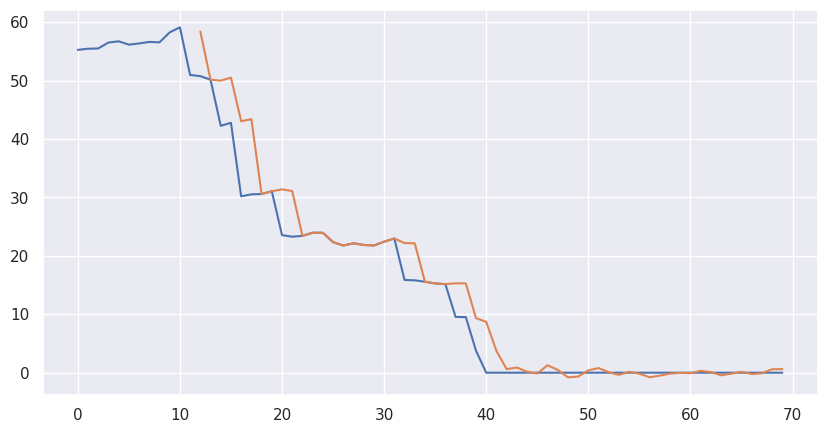
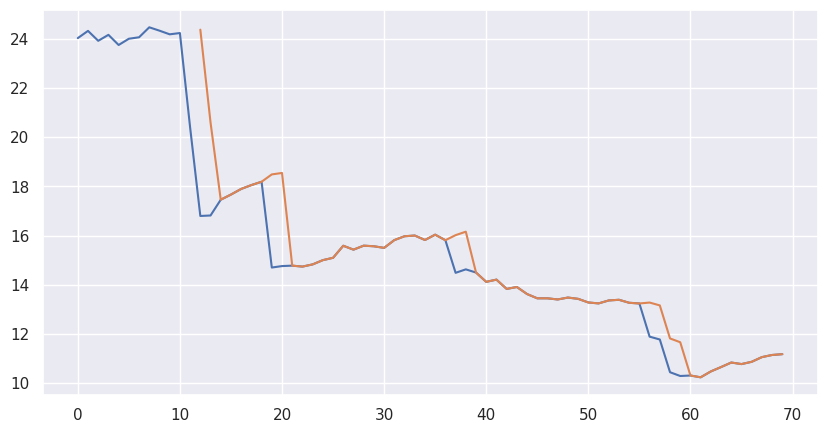
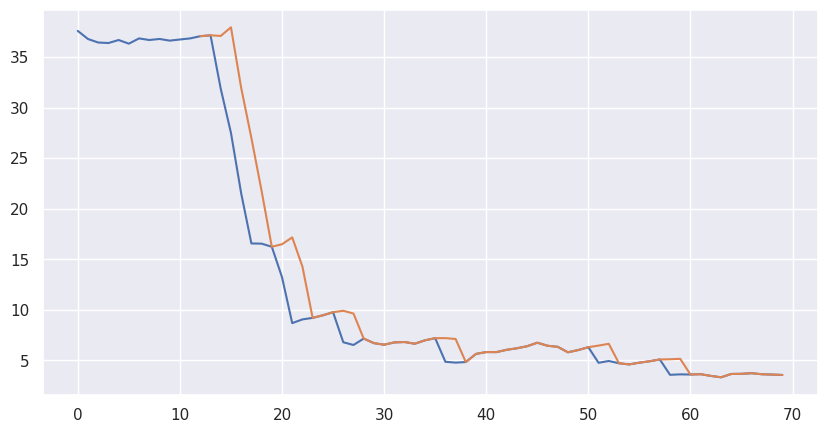
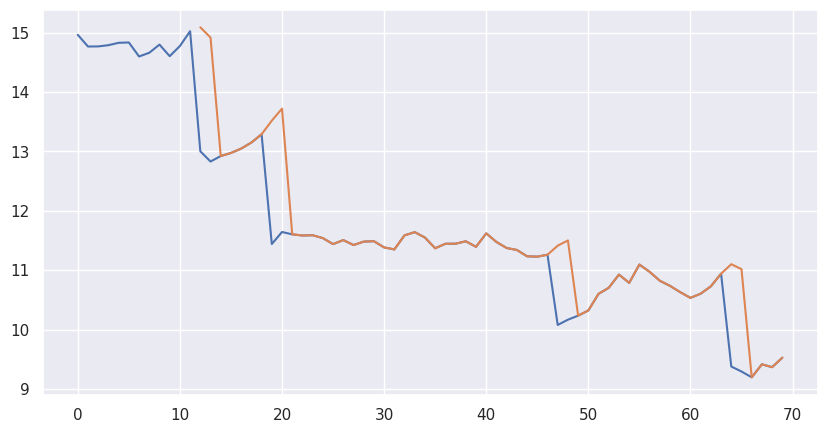
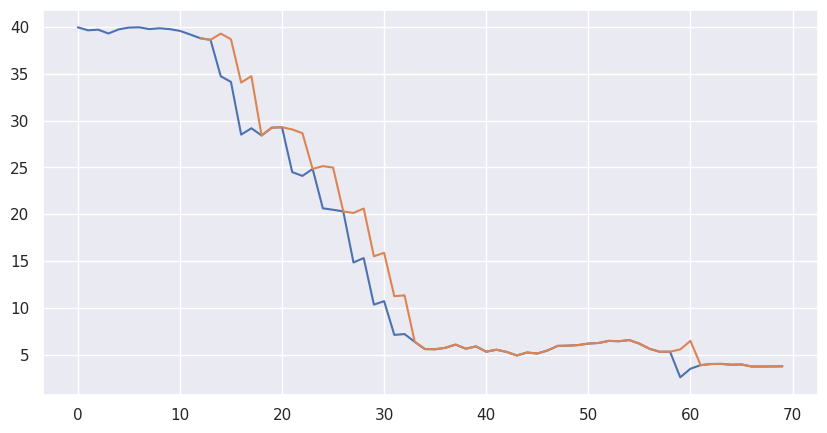
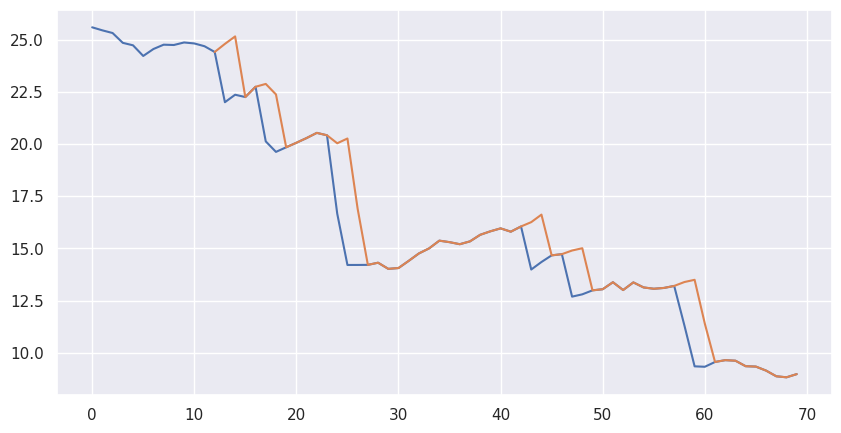
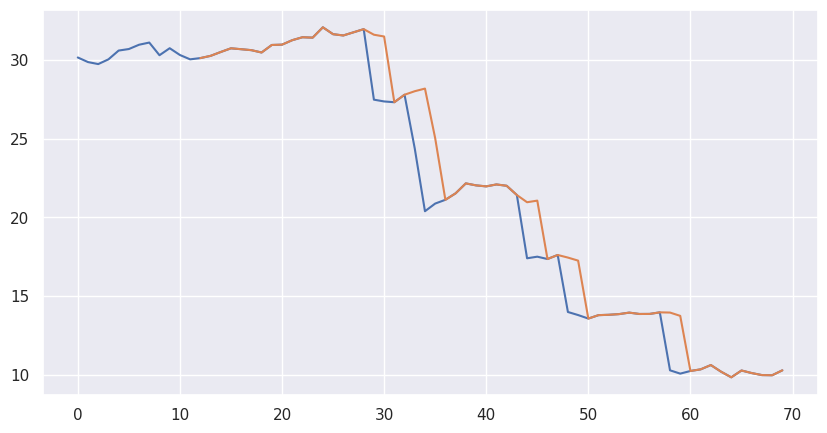
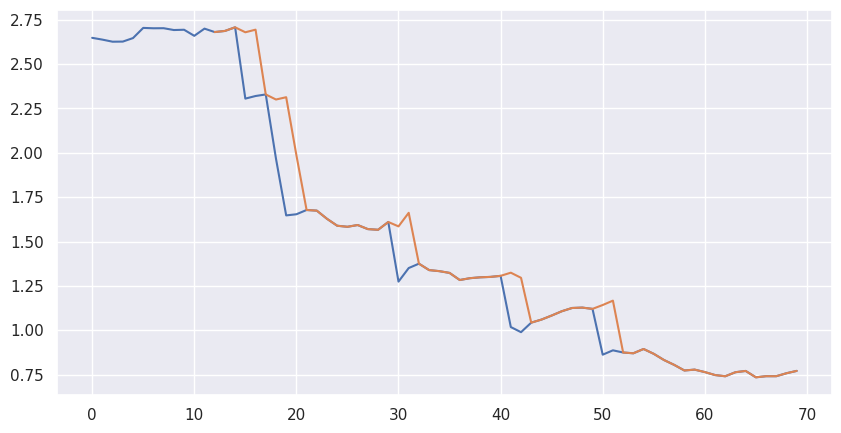
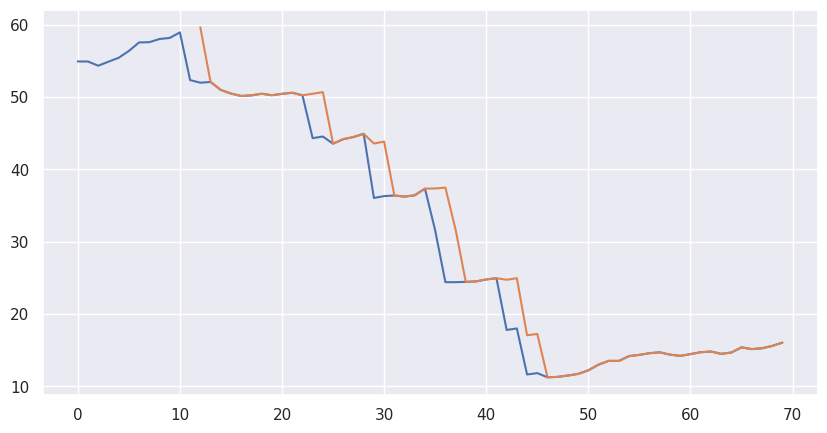
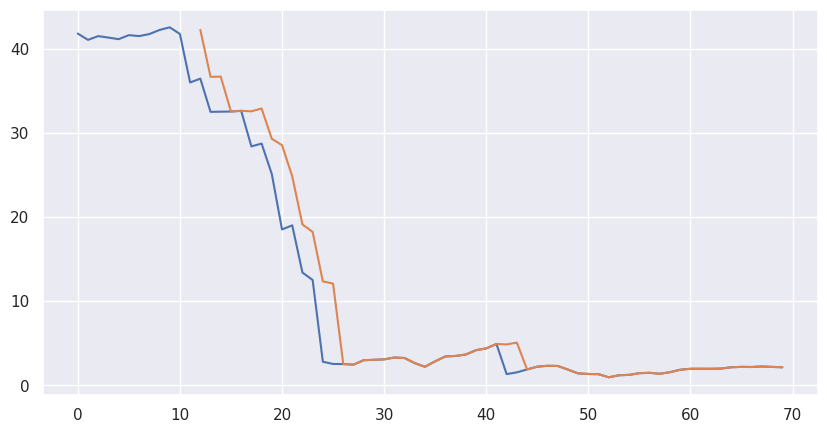

These figures' Python source, in order:
# -*- coding: utf-8 -*-
"""
[Treatment Effects with RNNs] cancer_simulation
Created on 2/4/2018 8:14 AM

Medically realistic data simulation for small-cell lung cancer based on Geng et al 2017.
URL: https://www.nature.com/articles/s41598-017-13646-z

Notes:
- Simulation time taken to be in days

@author: limsi
"""

import logging
import numpy as np
import pandas as pd
import matplotlib.pyplot as plt
import seaborn as sns
from tqdm import tqdm
from scipy.stats import truncnorm  # we need to sample from truncated normal distributions

sns.set()

logger = logging.getLogger(__name__)
# ~~~~~~~~~~~~~~~~~~~~~~~~~~~~~~~~~~~~~~~~~~~~~~~~~~~~~~~~~~~~~~~~~~~~~~~~~~~~~~~~~~~~~~~~~~~~~~
# Simulation Constants

# Spherical calculations - tumours assumed to be spherical per Winer-Muram et al 2002.
# URL:
# https://pubs.rsna.org/doi/10.1148/radiol.2233011026?url_ver=Z39.88-2003&rfr_id=ori%3Arid%3Acrossref.org&rfr_dat=cr_pub%3Dpubmed


def calc_volume(diameter):
    return 4 / 3 * np.pi * (diameter / 2) ** 3


def calc_diameter(volume):
    return ((volume / (4 / 3 * np.pi)) ** (1 / 3)) * 2


# Tumour constants per
TUMOUR_CELL_DENSITY = 5.8 * 10 ** 8  # cells per cm^3
TUMOUR_DEATH_THRESHOLD = calc_volume(13)  # assume spherical

# Patient cancer stage. (mu, sigma, lower bound, upper bound) - for lognormal dist
tumour_size_distributions = {'I': (1.72, 4.70 * 0.1, 1.0, 3.0),
                             'II': (1.96, 1.63* 0.1, 1.0, 3.0),
                             'IIIA': (1.91, 9.40* 0.1, 1.0, 4.0),
                             'IIIB': (2.76, 6.87* 0.1, 1.0, 4.0),
                             'IV': (3.86, 8.82* 0.1, 1.0, 5.0)}  # 13.0 is the death condition

# Observations of stage proportions taken from Detterbeck and Gibson 2008
# - URL: http://www.jto.org/article/S1556-0864(15)33353-0/fulltext#cesec50\
cancer_stage_observations = {'I': 1432,
                             "II": 128,
                             "IIIA": 1306,
                             "IIIB": 7248,
                             "IV": 12840}


# ~~~~~~~~~~~~~~~~~~~~~~~~~~~~~~~~~~~~~~~~~~~~~~~~~~~~~~~~~~~~~~~~~~~~~~~~~~~~~~~~~~~~~~~~~~~~~~
# Simulation Functions


def generate_params(num_patients, chemo_coeff, radio_coeff, window_size, lag = 0, lag_y = 10):
    """
    Get original patient-specific simulation parameters, and add extra ones to control confounding

    :param num_patients: Number of patients to simulate
    :param chemo_coeff: Bias on action policy for chemotherapy assignments
    :param radio_activation_group: Bias on action policy for chemotherapy assignments
    :return: dict of parameters
    """

    basic_params = get_standard_params(num_patients)
    patient_types = basic_params['patient_types']
    # tumour_stage_centres = [s for s in cancer_stage_observations if 'IIIA' not in s]
    # tumour_stage_centres.sort()

    # Parameters controlling sigmoid application probabilities

    D_MAX = calc_diameter(TUMOUR_DEATH_THRESHOLD)
    basic_params['chemo_sigmoid_intercepts'] = np.array([D_MAX / 2.0 for _ in patient_types])
    basic_params['radio_sigmoid_intercepts'] = np.array([D_MAX / 2.0 for _ in patient_types])

    basic_params['chemo_sigmoid_betas'] = np.array([chemo_coeff / D_MAX for _ in patient_types])
    basic_params['radio_sigmoid_betas'] = np.array([radio_coeff / D_MAX for _ in patient_types])

    basic_params['window_size'] = window_size
    basic_params['lag'] = lag
    basic_params['lag_y'] = lag_y

    return basic_params


def get_standard_params(num_patients):  # additional params
    """
    Simulation parameters from the Nature article + adjustments for static variables

    :param num_patients: Number of patients to simulate
    :return: simulation_parameters: Initial volumes + Static variables (e.g. response to treatment); randomly shuffled
    """
    # Calculate cancer stage proportions
    TOTAL_OBS = sum(cancer_stage_observations.values())
    cancer_stage_proportions = {k: cancer_stage_observations[k] / TOTAL_OBS for k in cancer_stage_observations}

    # Sample initial stages
    possible_stages = list(tumour_size_distributions.keys())
    possible_stages.sort()
    initial_stages = np.random.choice(possible_stages, num_patients,
                                      p=[cancer_stage_proportions[k] for k in possible_stages])

    # Simulate initial tumor volumes
    output_initial_diam = []
    patient_sim_stages = []
    for stg in possible_stages:
        count = np.sum((initial_stages == stg) * 1)
        mu, sigma, lower_bound, upper_bound = tumour_size_distributions[stg]
        lower_bound = (np.log(lower_bound) - mu) / sigma
        upper_bound = (np.log(upper_bound) - mu) / sigma
        norm_rvs = truncnorm.rvs(lower_bound, upper_bound, size=count)
        initial_volume_by_stage = np.exp((norm_rvs * sigma) + mu)
        output_initial_diam += list(initial_volume_by_stage)
        patient_sim_stages += [stg for i in range(count)]

    # Simulate dynamic parameters
    K = calc_volume(30)
    ALPHA_BETA_RATIO = 10
    ALPHA_RHO_CORR = 0.87
    parameter_lower_bound = 0.0
    parameter_upper_bound = np.inf
    rho_params = (7 * 10 ** -5, 7.23 * 10 ** -7)
    alpha_params = (0.0398, 0.0068)
    beta_c_params = (0.028, 0.0007)
    alpha_rho_cov = np.array([[alpha_params[1] ** 2, ALPHA_RHO_CORR * alpha_params[1] * rho_params[1]],
                              [ALPHA_RHO_CORR * alpha_params[1] * rho_params[1], rho_params[1] ** 2]])
    alpha_rho_mean = np.array([alpha_params[0], rho_params[0]])
    simulated_params = []
    while len(simulated_params) < num_patients:
        param_holder = np.random.multivariate_normal(alpha_rho_mean, alpha_rho_cov, size=num_patients)
        for i in range(param_holder.shape[0]):
            if param_holder[i, 0] > parameter_lower_bound and param_holder[i, 1] > parameter_lower_bound:
                simulated_params.append(param_holder[i, :])

    # Adjust parameters based on patient types
    possible_patient_types = [1, 2, 3]
    patient_types = np.random.choice(possible_patient_types, num_patients)
    chemo_mean_adjustments = np.array([0.0 if i < 3 else 0.1 for i in patient_types])
    radio_mean_adjustments = np.array([0.0 if i > 1 else 0.1 for i in patient_types])
    simulated_params = np.array(simulated_params)[:num_patients, :]
    alpha_adjustments = alpha_params[0] * radio_mean_adjustments
    alpha = simulated_params[:, 0] + alpha_adjustments
    rho = simulated_params[:, 1]
    beta = alpha / ALPHA_BETA_RATIO
    beta_c_adjustments = beta_c_params[0] * chemo_mean_adjustments
    beta_c = beta_c_params[0] + beta_c_params[1] * truncnorm.rvs(
        (parameter_lower_bound - beta_c_params[0]) / beta_c_params[1],
        (parameter_upper_bound - beta_c_params[0]) / beta_c_params[1],
        size=num_patients) + beta_c_adjustments

    # Compile and shuffle parameters
    output_holder = {'patient_types': patient_types,
                     'initial_stages': np.array(patient_sim_stages),
                     'initial_volumes': calc_volume(np.array(output_initial_diam)),
                     'alpha': alpha,
                     'rho': rho,
                     'beta': beta,
                     'beta_c': beta_c,
                     'K': np.array([K for _ in range(num_patients)]),
                     }
    idx = [i for i in range(num_patients)]
    np.random.shuffle(idx)
    output_params = {}
    for k in output_holder:
        output_params[k] = output_holder[k][idx]

    return output_params


def simulate_factual(simulation_params, seq_length):
    """
    Simulation of factual patient trajectories (for train and validation subset)

    :param simulation_params: Parameters of the simulation
    :param seq_length: Maximum trajectory length
    :param assigned_actions: Fixed non-random treatment assignment policy, if None - standard biased random assignment is applied
    :return: simulated data dict
    """

    total_num_radio_treatments = 1
    total_num_chemo_treatments = 1

    radio_amt = np.array([2.0 for i in range(total_num_radio_treatments)])  # Gy
    # radio_days = np.array([i + 1 for i in range(total_num_radio_treatments)])
    chemo_amt = [5.0 for i in range(total_num_chemo_treatments)]
    chemo_days = [(i + 1) * 7 for i in range(total_num_chemo_treatments)]

    # sort this
    chemo_idx = np.argsort(chemo_days)
    chemo_amt = np.array(chemo_amt)[chemo_idx]
    chemo_days = np.array(chemo_days)[chemo_idx]

    drug_half_life = 1  # one day half life for drugs

    # Unpack simulation parameters
    initial_stages = simulation_params['initial_stages']
    initial_volumes = simulation_params['initial_volumes']
    alphas = simulation_params['alpha']
    rhos = simulation_params['rho']
    betas = simulation_params['beta']
    beta_cs = simulation_params['beta_c']
    Ks = simulation_params['K']
    patient_types = simulation_params['patient_types']
    window_size = simulation_params['window_size']
    lag = simulation_params['lag']
    lag_y = simulation_params['lag_y']
    seq_length += lag_y

    # Coefficients for treatment assignment probabilities
    chemo_sigmoid_intercepts = simulation_params['chemo_sigmoid_intercepts']
    radio_sigmoid_intercepts = simulation_params['radio_sigmoid_intercepts']
    chemo_sigmoid_betas = simulation_params['chemo_sigmoid_betas']
    radio_sigmoid_betas = simulation_params['radio_sigmoid_betas']

    num_patients = initial_stages.shape[0]

    # Commence Simulation
    cancer_volume = np.zeros((num_patients, seq_length))
    chemo_dosage = np.zeros((num_patients, seq_length))
    radio_dosage = np.zeros((num_patients, seq_length))
    chemo_application_point = np.zeros((num_patients, seq_length))
    radio_application_point = np.zeros((num_patients, seq_length))
    sequence_lengths = np.zeros(num_patients)
    death_flags = np.zeros((num_patients, seq_length))
    recovery_flags = np.zeros((num_patients, seq_length))
    chemo_probabilities = np.zeros((num_patients, seq_length))
    radio_probabilities = np.zeros((num_patients, seq_length))

    noise_terms = 0.01 * np.random.randn(num_patients, seq_length)  # 5% cell variability
    recovery_rvs = np.random.rand(num_patients, seq_length)

    chemo_application_rvs = np.random.rand(num_patients, seq_length)
    radio_application_rvs = np.random.rand(num_patients, seq_length)

    # Run actual simulation
    for i in tqdm(range(num_patients), total=num_patients):

        # logging.info("Simulating patient {} of {}".format(i + 1, num_patients))
        noise = noise_terms[i]

        # initial values
        cancer_volume[i, 0] = initial_volumes[i]
        alpha = alphas[i]
        beta = betas[i]
        beta_c = beta_cs[i]
        rho = rhos[i]
        K = Ks[i]

        # Setup cell volume
        b_death = False
        b_recover = False
        for t in range(1, seq_length):

            current_chemo_dose = 0.0
            previous_chemo_dose = chemo_dosage[i, t - 1]

            # Action probabilities + death or recovery simulations
            if t >= lag:
                cancer_volume_used = cancer_volume[i, max(t - window_size - lag, 0):max(t - lag, 0)]
            else:
                cancer_volume_used = np.zeros((1, ))
            cancer_diameter_used = np.array([calc_diameter(vol) for vol in cancer_volume_used]).mean()  # mean diameter over 15 days
            cancer_metric_used = cancer_diameter_used

            if t >= lag_y:
                radio_prob = (1.0 / (1.0 + np.exp(-radio_sigmoid_betas[i] * (cancer_metric_used - radio_sigmoid_intercepts[i]))))
                chemo_prob = (1.0 / (1.0 + np.exp(- chemo_sigmoid_betas[i] * (cancer_metric_used - chemo_sigmoid_intercepts[i]))))
            else:
                radio_prob = 0.0
                chemo_prob = 0.0
            chemo_probabilities[i, t] = chemo_prob
            radio_probabilities[i, t] = radio_prob

            # Action application
            if radio_application_rvs[i, t] < radio_prob:
                radio_application_point[i, t] = 1
                radio_dosage[i, t] = radio_amt[0]

            if chemo_application_rvs[i, t] < chemo_prob:
                # Apply chemo treatment
                chemo_application_point[i, t] = 1
                current_chemo_dose = chemo_amt[0]

            # Update chemo dosage
            #chemo_dosage[i, t] = previous_chemo_dose * np.exp(-np.log(2) / drug_half_life) + current_chemo_dose
            chemo_dosage[i, t] = current_chemo_dose
            
            if True:
                if t <= lag_y:
                    cancer_volume[i, t] = cancer_volume[i, t - 1] *\
                    (1 + rho * np.log(K / cancer_volume[i, t - 1]) + noise[t])
                else:   
                    #New model (for t \geq \tau)
                    #Y_{t+1} = Y_t + \Bigl(\rho \log(\frac{K}{Y_{\textcolor{red}{t-\tau}}}) + \epsilon_{t+1}\Bigr) Y_{\textcolor{red}{t - \tau}} - Y_{\textcolor{red}{t-\tau}}\Bigl(\alpha_c c_{t+1} + (\alpha_r d_{t+1} + \beta_r d_{t+1}^{2})\Bigr)
                    y_tlag_mean = cancer_volume[i, :t - lag_y + 1].mean()
                    cancer_volume[i, t] = cancer_volume[i, t - 1] + (rho * np.log(K / y_tlag_mean) + noise[t]) * y_tlag_mean\
                                    - y_tlag_mean * (beta_c * chemo_dosage[i, t] +\
                                                (alpha * radio_dosage[i, t] + \
                                                beta * radio_dosage[i, t] ** 2))
            else:
                # Original model (for t \geq \tau)
                cancer_volume[i, t] = cancer_volume[i, t - 1] *\
                    (1 + rho * np.log(K / cancer_volume[i, t - 1]) + noise[t]) - \
                    (beta_c * chemo_dosage[i, t] + (alpha * radio_dosage[i, t] + beta * radio_dosage[i, t] ** 2)) * \
                    cancer_volume[i, t - 1]
            
            if cancer_volume[i, t] > TUMOUR_DEATH_THRESHOLD:
                cancer_volume[i, t] = TUMOUR_DEATH_THRESHOLD
                b_death = True
                break  # patient death

            # recovery threshold as defined by the previous stuff
            if recovery_rvs[i, t] < np.exp(-cancer_volume[i, t] * TUMOUR_CELL_DENSITY):
                cancer_volume[i, t] = 0
                b_recover = True
                break


        # Package outputs
        sequence_lengths[i] = int(t)
        death_flags[i, t] = 1 if b_death else 0
        recovery_flags[i, t] = 1 if b_recover else 0

    outputs = {'cancer_volume': cancer_volume,
               'chemo_dosage': chemo_dosage,
               'radio_dosage': radio_dosage,
               'chemo_application': chemo_application_point,
               'radio_application': radio_application_point,
               'chemo_probabilities': chemo_probabilities,
               'radio_probabilities': radio_probabilities,
               'sequence_lengths': sequence_lengths,
               'death_flags': death_flags,
               'recovery_flags': recovery_flags,
               'patient_types': patient_types,
               'noise_terms': noise_terms
               }

    return outputs


def simulate_counterfactuals_treatment_seq(observed_data:dict, simulation_params:dict, n_periods:int, treatment_seq:np.ndarray):
    """
    Simulation of counterfactual trajectories for subset of patients with sliding window intervention in [t, t + n_periods) (tau = n_periods - 1)
    :param simulation_params: Parameters of the simulation (must fit with observed_data!)
    :param treat_seq: intervention sequence np.array of shape (n_periods, 2) with 0/1 values
    :return: simulated data of outcome with shape (num_patients, seq_length - lagy - tau)
    """

    logger.info(f"Simulating counterfactuals data for subset. \n" 
                f"NUM_PERIODS = {n_periods}, NUM_PATIENTS = {observed_data['cancer_volume'].shape[0]}")
    print("treatment_seq:", treatment_seq)
    assert observed_data['cancer_volume'].shape[0] == simulation_params['initial_stages'].shape[0], \
        "Simulation parameters and observed data must have the same number of patients!"
    assert n_periods == treatment_seq.shape[0], \
        "Number of periods must be equal to the number of treatment sequences!"
    
    total_num_radio_treatments = 1
    total_num_chemo_treatments = 1

    radio_amt = np.array([2.0 for i in range(total_num_radio_treatments)])  # Gy
    # radio_days = np.array([i + 1 for i in range(total_num_radio_treatments)])
    chemo_amt = [5.0 for i in range(total_num_chemo_treatments)]
    chemo_days = [(i + 1) * 7 for i in range(total_num_chemo_treatments)]

    # sort this
    chemo_idx = np.argsort(chemo_days)
    chemo_amt = np.array(chemo_amt)[chemo_idx]
    chemo_days = np.array(chemo_days)[chemo_idx]

    drug_half_life = 1  # one day half life for drugs

    # Unpack simulation parameters
    initial_stages = simulation_params['initial_stages']
    initial_volumes = simulation_params['initial_volumes']
    alphas = simulation_params['alpha']
    rhos = simulation_params['rho']
    betas = simulation_params['beta']
    beta_cs = simulation_params['beta_c']
    Ks = simulation_params['K']
    patient_types = simulation_params['patient_types']
    window_size = simulation_params['window_size']  # controls the lookback of the treatment assignment policy
    lag = simulation_params['lag']
    lag_y = simulation_params['lag_y']

    seq_length = observed_data['cancer_volume'].shape[1]
    num_patients = observed_data['cancer_volume'].shape[0]

    test_idx = 0

    #apply same background noise as in the observed data
    noise = observed_data['noise_terms']
    
    assert alphas.shape == (num_patients, )
    assert rhos.shape == (num_patients, )
    assert betas.shape == (num_patients, )
    assert beta_cs.shape == (num_patients, )
    assert Ks.shape == (num_patients, )

    #observed data
    cancer_volume = observed_data['cancer_volume']
    #placeholder for ctf_cancer_volume
    cancer_volume_ctf = np.zeros((num_patients, seq_length - lag_y - n_periods + 1), dtype = np.float32)
    active_entries = np.ones_like(cancer_volume_ctf, dtype = np.float32)
    ctf_volume = np.zeros((num_patients, seq_length), dtype = np.float32)

    for t in range(lag_y, seq_length - n_periods + 1):
        # t is the starting point of the treatment sequence, before t use observed data
        #clear the entries for ctf_volume
        ctf_volume[:, t:] = 0.0
        for k in range(n_periods):
            # apply treatment sequence
            treatment = treatment_seq[k]
            ctf_chemo_dosage, ctf_radio_dosage = 0.0, 0.0
            if treatment[0] == 1: #chemo
                ctf_chemo_dosage = chemo_amt[0]
            if treatment[1] == 1: #radio
                ctf_radio_dosage = radio_amt[0]
            
            
            #simulate ctf volume for t+k
            y_tlag_mean = cancer_volume[:, :t + k - lag_y + 1].mean(axis = 1)
            assert y_tlag_mean.shape == (num_patients, )
            assert noise[:, t + k].shape == (num_patients, )

            if k == 0:
                ctf_volume[:, t] = cancer_volume[:, t]
            else:
                ctf_volume[:, t + k] = ctf_volume[:, t + k - 1] + (rhos * np.log(Ks / y_tlag_mean) + noise[:, t + k]) * y_tlag_mean\
                                    - y_tlag_mean * (beta_cs * ctf_chemo_dosage +\
                                                (alphas * ctf_radio_dosage + \
                                                betas * ctf_radio_dosage ** 2))
            #check if ctf volume satisfies recovery condition
            recovery_idx = np.exp(-ctf_volume[:, t + k] * TUMOUR_CELL_DENSITY) > 0.95
            active_entries[recovery_idx, t - lag_y] = 0.0
        
        cancer_volume_ctf[:, t - lag_y] = ctf_volume[:, t + n_periods - 1]

    y_ctf = cancer_volume_ctf

    return y_ctf, active_entries


def get_scaling_params(sim):
    real_idx = ['cancer_volume', 'chemo_dosage', 'radio_dosage']

    # df = pd.DataFrame({k: sim[k] for k in real_idx})
    means = {}
    stds = {}
    seq_lengths = sim['sequence_lengths']
    for k in real_idx:
        active_values = []
        for i in range(seq_lengths.shape[0]):
            end = int(seq_lengths[i])
            active_values += list(sim[k][i, :end])

        means[k] = np.mean(active_values)
        stds[k] = np.std(active_values)

    # Add means for static variables`
    means['patient_types'] = np.mean(sim['patient_types'])
    stds['patient_types'] = np.std(sim['patient_types'])

    return pd.Series(means), pd.Series(stds)


# ~~~~~~~~~~~~~~~~~~~~~~~~~~~~~~~~~~~~~~~~~~~~~~~~~~~~~~~~~~~~~~~~~~~~~~~~~~~~~~~~~~~~~~~~~~~~~~
# Plotting Functions


def plot_treatments(data: dict, patient: int):
    df = pd.DataFrame({'N(t)': data['cancer_volume'][patient],
                       'C(t)': data['chemo_dosage'][patient],
                       'd(t)': data['radio_dosage'][patient],
                       })
    df = df[['N(t)', "C(t)", "d(t)"]]
    df.plot(secondary_y=['C(t)', 'd(t)'])
    plt.xlabel("$t$")
    plt.show()

def plot_ctf_trajectories(data_obs, ctf_volume, treatment_seq, patient = 0):
    """
    Plot the counterfactual trajectories for a patient with treatment sequence
    data_obs: observed data (factual)
    ctf_volume: counterfactual volume
    treatment_seq: treatment sequence
    """
    n_periods = treatment_seq.shape[0]
    seq_length = data_obs['cancer_volume'].shape[1]
    lag_y = seq_length - ctf_volume.shape[1] + 1 - n_periods
    #first plot observed traj until start_time + periods - 1
    plt.figure(figsize=(10, 5))
    #plot observed data
    #plot a curve with x and y specified


    plt.plot(range(seq_length), data_obs['cancer_volume'][patient], label = "Observed")
    plt.plot(range(lag_y + n_periods - 1, seq_length), ctf_volume[patient], label = "Counterfactual")
    plt.show()


def plot_sigmoid_function(data: dict):
    """
    Simple plots to visualise probabilities of treatment assignments

    :return:
    """

    # Profile of treatment application sigmoid
    for coeff in [i for i in range(11)]:
        tumour_death_threshold = calc_volume(13)
        assigned_beta = coeff / tumour_death_threshold
        assigned_interp = tumour_death_threshold / 2
        idx = np.array([0.1, 0.2, 0.3, 0.4, 0.5, 0.6, 0.7, 0.8, 0.9])
        volumes = idx * tumour_death_threshold

        def sigmoid_fxn(volume, beta, intercept):
            return (1.0 / (1.0 + np.exp(-beta * (volume - intercept))))

        data[coeff] = pd.Series(sigmoid_fxn(volumes, assigned_beta, assigned_interp), index=idx)

    df = pd.DataFrame(data)
    df.plot()
    plt.show()


if __name__ == "__main__":
    logging.basicConfig(format='%(levelname)s:%(message)s', level=logging.INFO)

    np.random.seed(100)

    seq_length = 60  # about half a year
    window_size = 15
    lag = 0  # lag of treatment assignment
    num_patients = 1000
    chemo_coeff = radio_coeff = 10.0

    params = generate_params(num_patients, chemo_coeff=chemo_coeff, radio_coeff=radio_coeff, window_size=window_size, lag=lag)
    params['window_size'] = window_size
    training_data = simulate_factual(params, seq_length)

    params = generate_params(int(num_patients / 10), chemo_coeff=chemo_coeff, radio_coeff=radio_coeff, window_size=window_size,lag=lag)
    params['window_size'] = window_size
    validation_data = simulate_factual(params, seq_length)

    params_test = generate_params(int(num_patients / 10), chemo_coeff=chemo_coeff, radio_coeff=radio_coeff, window_size=window_size, lag=lag)
    params_test['window_size'] = window_size
    test_data_factuals = simulate_factual(params_test, seq_length)
    #test_data_counterfactuals = simulate_counterfactual_1_step(params, seq_length)

    #params = generate_params(int(num_patients / 10), chemo_coeff=chemo_coeff, radio_coeff=radio_coeff, window_size=window_size, lag=lag)
    params['window_size'] = window_size
    #treatment_seq = np.array([[1, 1], [1, 1], [1, 1]])
    treatment_seq = np.array([[0, 0], [0, 0], [0, 0]])
    ctf_volmue, active_entries = simulate_counterfactuals_treatment_seq(test_data_factuals, params_test, 3, treatment_seq)
    for i in range(10):
        plot_ctf_trajectories(test_data_factuals, ctf_volmue, treatment_seq, patient = i)

    # Plot patient
    # for i in range(5, 10):
    #    plot_treatments(training_data, i)
    
